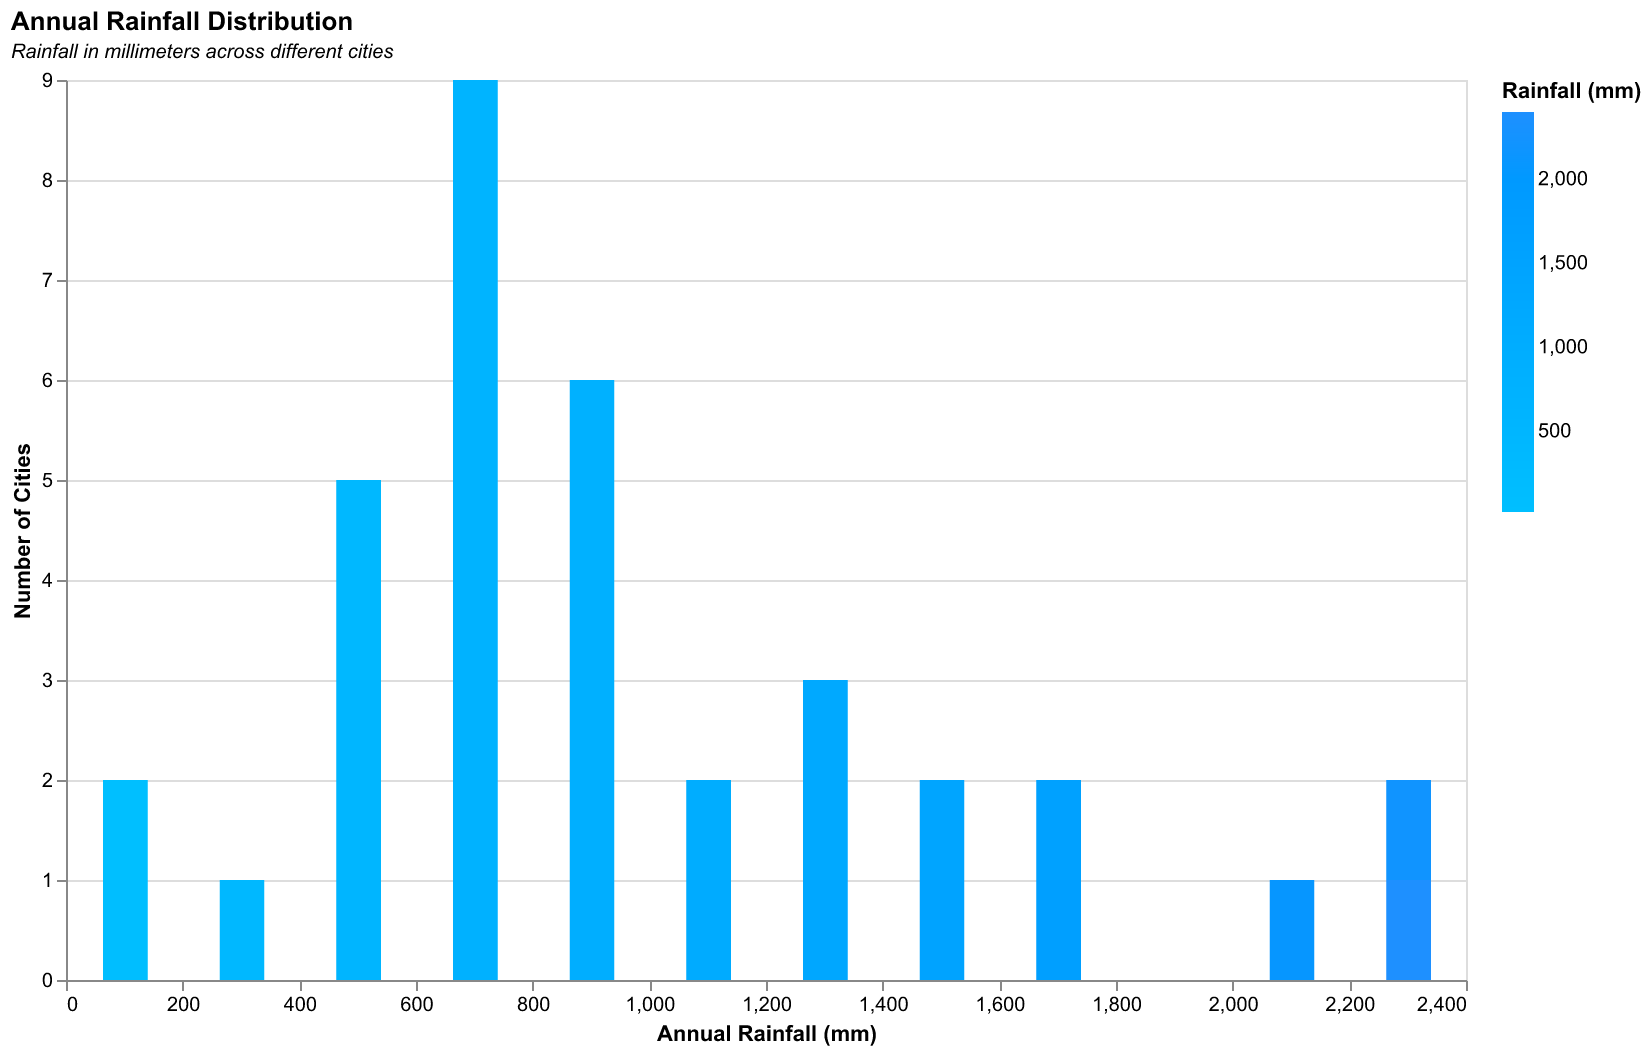

The data file committed next to this chart (first rows):
City, Rainfall (mm)
Amsterdam, 800
Cairo, 20
London, 600
Tokyo, 1500
New York, 1200
Sydney, 1300
São Paulo, 1400
Paris, 650
Moscow, 700
Mumbai, 2200
Mexico City, 800
Lagos, 1600
Jakarta, 2100
Istanbul, 850
Berlin, 570
Bangkok, 1700
Athens, 400
Auckland, 1200
Buenos Aires, 1100
Beijing, 600
Casablanca, 430
Chicago, 940
Delhi, 790
Dubai, 100
Dublin, 750
San Francisco, 500
Los Angeles, 380
Rome, 850
Vienna, 600
Lisbon, 700
Oslo, 900
Cape Town, 520
Helsinki, 650
Kuala Lumpur, 2400
Nairobi, 1000
